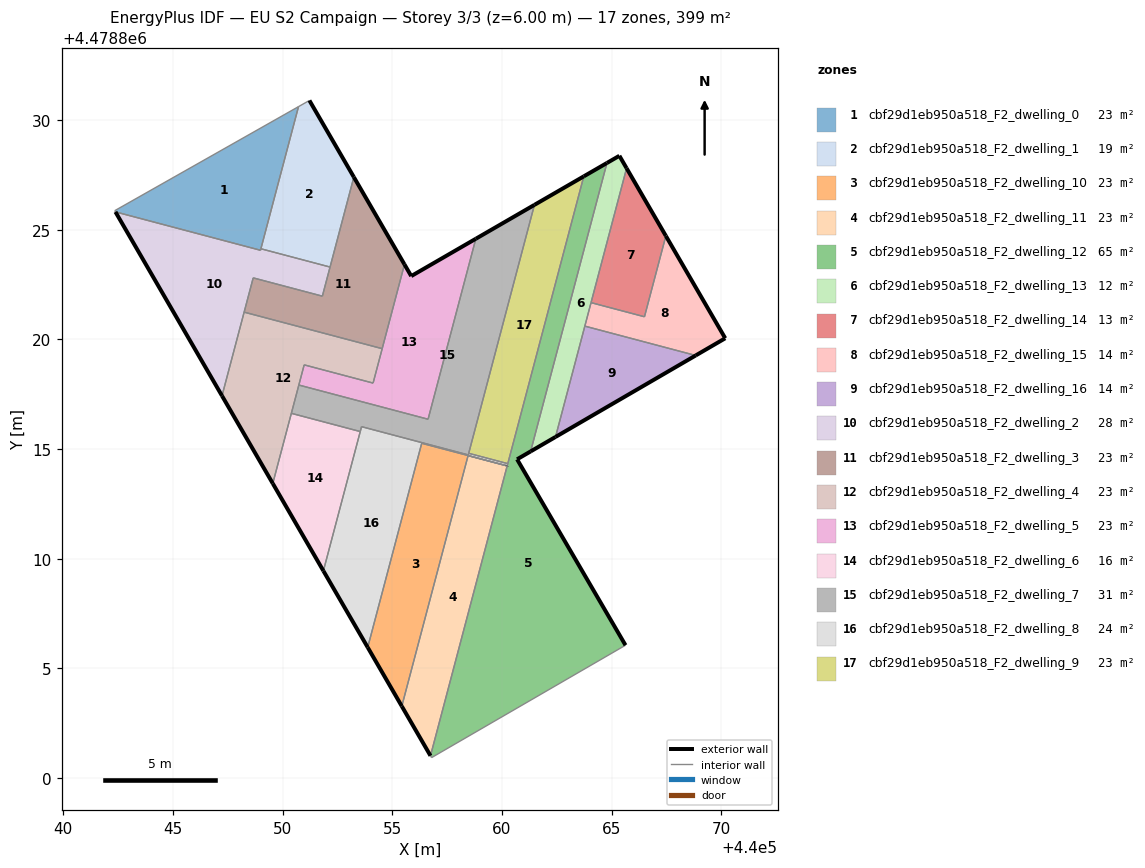
=== STOREY PLAN SPEC (per zone: floor XY polygon, exterior-wall plan segments, windows/doors) ===
zone 1: cbf29d1eb950a518_F2_dwelling_0  (23.5 m²)
  floor: (440048.99, 4478824.07) (440050.72, 4478830.62) (440042.34, 4478825.87) (440042.38, 4478825.82)
  interior walls: 5
zone 2: cbf29d1eb950a518_F2_dwelling_1  (19.0 m²)
  floor: (440052.16, 4478823.30) (440053.24, 4478827.40) (440051.22, 4478830.90) (440050.72, 4478830.62) (440049.01, 4478824.13)
  exterior wall: (440051.22, 4478830.90) – (440053.24, 4478827.40)  [4.0 m]
  interior walls: 4
zone 3: cbf29d1eb950a518_F2_dwelling_10  (23.5 m²)
  floor: (440055.43, 4478803.28) (440058.45, 4478814.70) (440060.24, 4478814.24) (440056.34, 4478815.27) (440053.88, 4478805.96)
  exterior wall: (440060.23, 4478814.23) – (440060.24, 4478814.24)  [0.0 m]
  exterior wall: (440055.43, 4478803.28) – (440053.88, 4478805.96)  [3.1 m]
  interior walls: 4
zone 4: cbf29d1eb950a518_F2_dwelling_11  (23.5 m²)
  floor: (440056.74, 4478801.02) (440060.23, 4478814.23) (440058.45, 4478814.70) (440055.43, 4478803.28)
  exterior wall: (440056.74, 4478801.02) – (440055.43, 4478803.28)  [2.6 m]
  interior walls: 3
zone 5: cbf29d1eb950a518_F2_dwelling_12  (64.9 m²)
  floor: (440065.63, 4478806.06) (440060.69, 4478814.54) (440061.30, 4478814.89) (440064.78, 4478828.05) (440063.73, 4478827.44) (440056.74, 4478801.02) (440056.79, 4478800.93)
  exterior wall: (440063.73, 4478827.44) – (440064.78, 4478828.05)  [1.2 m]
  exterior wall: (440061.30, 4478814.89) – (440060.69, 4478814.54)  [0.7 m]
  exterior wall: (440060.69, 4478814.54) – (440065.63, 4478806.06)  [9.8 m]
  exterior wall: (440060.23, 4478814.23) – (440060.24, 4478814.24)  [0.0 m]
  interior walls: 6
zone 6: cbf29d1eb950a518_F2_dwelling_13  (12.4 m²)
  floor: (440062.44, 4478815.55) (440065.68, 4478827.81) (440065.35, 4478828.37) (440064.78, 4478828.05) (440061.30, 4478814.89)
  exterior wall: (440062.44, 4478815.55) – (440061.30, 4478814.89)  [1.3 m]
  exterior wall: (440064.78, 4478828.05) – (440065.35, 4478828.37)  [0.7 m]
  exterior wall: (440065.35, 4478828.37) – (440065.68, 4478827.81)  [0.7 m]
  interior walls: 4
zone 7: cbf29d1eb950a518_F2_dwelling_14  (12.8 m²)
  floor: (440066.49, 4478821.04) (440067.47, 4478824.72) (440065.68, 4478827.81) (440064.06, 4478821.68)
  exterior wall: (440065.68, 4478827.81) – (440067.47, 4478824.72)  [3.6 m]
  interior walls: 3
zone 8: cbf29d1eb950a518_F2_dwelling_15  (13.7 m²)
  floor: (440070.18, 4478820.05) (440067.47, 4478824.72) (440066.49, 4478821.04) (440064.06, 4478821.68) (440063.78, 4478820.61) (440068.83, 4478819.27)
  exterior wall: (440067.47, 4478824.72) – (440070.18, 4478820.05)  [5.4 m]
  exterior wall: (440070.18, 4478820.05) – (440068.83, 4478819.27)  [1.6 m]
  interior walls: 4
zone 9: cbf29d1eb950a518_F2_dwelling_16  (13.7 m²)
  floor: (440068.83, 4478819.27) (440063.78, 4478820.61) (440062.44, 4478815.55)
  exterior wall: (440068.83, 4478819.27) – (440062.44, 4478815.55)  [7.4 m]
  interior walls: 2
zone 10: cbf29d1eb950a518_F2_dwelling_2  (28.0 m²)
  floor: (440051.81, 4478821.97) (440052.16, 4478823.30) (440049.01, 4478824.13) (440048.99, 4478824.07) (440042.38, 4478825.82) (440047.23, 4478817.43) (440048.66, 4478822.81)
  exterior wall: (440047.23, 4478817.43) – (440042.38, 4478825.82)  [9.7 m]
  interior walls: 7
zone 11: cbf29d1eb950a518_F2_dwelling_3  (23.5 m²)
  floor: (440054.54, 4478819.58) (440055.55, 4478823.42) (440053.24, 4478827.40) (440051.81, 4478821.97) (440048.66, 4478822.81) (440048.24, 4478821.25)
  exterior wall: (440053.24, 4478827.40) – (440055.55, 4478823.42)  [4.6 m]
  interior walls: 6
zone 12: cbf29d1eb950a518_F2_dwelling_4  (23.5 m²)
  floor: (440054.12, 4478818.01) (440054.54, 4478819.58) (440048.24, 4478821.25) (440047.23, 4478817.43) (440049.55, 4478813.43) (440050.98, 4478818.84)
  exterior wall: (440049.55, 4478813.43) – (440047.23, 4478817.43)  [4.6 m]
  interior walls: 7
zone 13: cbf29d1eb950a518_F2_dwelling_5  (23.5 m²)
  floor: (440056.63, 4478816.36) (440058.81, 4478824.59) (440055.86, 4478822.89) (440055.55, 4478823.42) (440054.12, 4478818.01) (440050.98, 4478818.84) (440050.74, 4478817.92)
  exterior wall: (440055.55, 4478823.42) – (440055.86, 4478822.89)  [0.6 m]
  exterior wall: (440055.86, 4478822.89) – (440058.81, 4478824.59)  [3.4 m]
  interior walls: 6
zone 14: cbf29d1eb950a518_F2_dwelling_6  (16.1 m²)
  floor: (440051.86, 4478809.45) (440053.54, 4478815.80) (440050.40, 4478816.63) (440049.55, 4478813.43)
  exterior wall: (440051.86, 4478809.45) – (440049.55, 4478813.43)  [4.6 m]
  interior walls: 3
zone 15: cbf29d1eb950a518_F2_dwelling_7  (30.9 m²)
  floor: (440058.46, 4478814.74) (440061.48, 4478826.14) (440058.81, 4478824.59) (440056.63, 4478816.36) (440050.74, 4478817.92) (440050.40, 4478816.63) (440053.54, 4478815.80) (440053.60, 4478816.02)
  exterior wall: (440058.81, 4478824.59) – (440061.48, 4478826.14)  [3.1 m]
  interior walls: 8
zone 16: cbf29d1eb950a518_F2_dwelling_8  (23.7 m²)
  floor: (440053.88, 4478805.96) (440056.34, 4478815.27) (440060.24, 4478814.24) (440060.26, 4478814.34) (440058.48, 4478814.81) (440058.46, 4478814.74) (440053.60, 4478816.02) (440051.86, 4478809.45)
  exterior wall: (440053.88, 4478805.96) – (440051.86, 4478809.45)  [4.0 m]
  interior walls: 8
zone 17: cbf29d1eb950a518_F2_dwelling_9  (23.3 m²)
  floor: (440060.26, 4478814.34) (440063.73, 4478827.44) (440061.48, 4478826.14) (440058.48, 4478814.81)
  exterior wall: (440061.48, 4478826.14) – (440063.73, 4478827.44)  [2.6 m]
  interior walls: 3

=== DERIVED (storey summary) ===
Building: EU S2 Campaign
Storey: 3 of 3  (floor level z = 6.00 m)
Storey gross floor area: 399.1 m²
Zones on this storey: 17
  - cbf29d1eb950a518_F2_dwelling_0: floor 23.5 m²
  - cbf29d1eb950a518_F2_dwelling_1: floor 19.0 m²; exterior wall 4.0 m (12.1 m²); WWR 0.0%
  - cbf29d1eb950a518_F2_dwelling_10: floor 23.5 m²; exterior wall 3.1 m (9.3 m²); WWR 0.0%
  - cbf29d1eb950a518_F2_dwelling_11: floor 23.5 m²; exterior wall 2.6 m (7.8 m²); WWR 0.0%
  - cbf29d1eb950a518_F2_dwelling_12: floor 64.9 m²; exterior wall 11.8 m (35.2 m²); WWR 0.0%
  - cbf29d1eb950a518_F2_dwelling_13: floor 12.4 m²; exterior wall 2.6 m (7.9 m²); WWR 0.0%
  - cbf29d1eb950a518_F2_dwelling_14: floor 12.8 m²; exterior wall 3.6 m (10.7 m²); WWR 0.0%
  - cbf29d1eb950a518_F2_dwelling_15: floor 13.7 m²; exterior wall 7.0 m (20.9 m²); WWR 0.0%
  - cbf29d1eb950a518_F2_dwelling_16: floor 13.7 m²; exterior wall 7.4 m (22.2 m²); WWR 0.0%
  - cbf29d1eb950a518_F2_dwelling_2: floor 28.0 m²; exterior wall 9.7 m (29.1 m²); WWR 0.0%
  - cbf29d1eb950a518_F2_dwelling_3: floor 23.5 m²; exterior wall 4.6 m (13.8 m²); WWR 0.0%
  - cbf29d1eb950a518_F2_dwelling_4: floor 23.5 m²; exterior wall 4.6 m (13.9 m²); WWR 0.0%
  - cbf29d1eb950a518_F2_dwelling_5: floor 23.5 m²; exterior wall 4.0 m (12.0 m²); WWR 0.0%
  - cbf29d1eb950a518_F2_dwelling_6: floor 16.1 m²; exterior wall 4.6 m (13.8 m²); WWR 0.0%
  - cbf29d1eb950a518_F2_dwelling_7: floor 30.9 m²; exterior wall 3.1 m (9.3 m²); WWR 0.0%
  - cbf29d1eb950a518_F2_dwelling_8: floor 23.7 m²; exterior wall 4.0 m (12.1 m²); WWR 0.0%
  - cbf29d1eb950a518_F2_dwelling_9: floor 23.3 m²; exterior wall 2.6 m (7.8 m²); WWR 0.0%
Zone adjacency (shared interzone walls):
  - cbf29d1eb950a518_F2_dwelling_0 ↔ cbf29d1eb950a518_F2_dwelling_1
  - cbf29d1eb950a518_F2_dwelling_0 ↔ cbf29d1eb950a518_F2_dwelling_2
  - cbf29d1eb950a518_F2_dwelling_1 ↔ cbf29d1eb950a518_F2_dwelling_2
  - cbf29d1eb950a518_F2_dwelling_1 ↔ cbf29d1eb950a518_F2_dwelling_3
  - cbf29d1eb950a518_F2_dwelling_10 ↔ cbf29d1eb950a518_F2_dwelling_11
  - cbf29d1eb950a518_F2_dwelling_10 ↔ cbf29d1eb950a518_F2_dwelling_8
  - cbf29d1eb950a518_F2_dwelling_11 ↔ cbf29d1eb950a518_F2_dwelling_12
  - cbf29d1eb950a518_F2_dwelling_12 ↔ cbf29d1eb950a518_F2_dwelling_13
  - cbf29d1eb950a518_F2_dwelling_12 ↔ cbf29d1eb950a518_F2_dwelling_8
  - cbf29d1eb950a518_F2_dwelling_12 ↔ cbf29d1eb950a518_F2_dwelling_9
  - cbf29d1eb950a518_F2_dwelling_13 ↔ cbf29d1eb950a518_F2_dwelling_14
  - cbf29d1eb950a518_F2_dwelling_13 ↔ cbf29d1eb950a518_F2_dwelling_15
  - cbf29d1eb950a518_F2_dwelling_13 ↔ cbf29d1eb950a518_F2_dwelling_16
  - cbf29d1eb950a518_F2_dwelling_14 ↔ cbf29d1eb950a518_F2_dwelling_15
  - cbf29d1eb950a518_F2_dwelling_15 ↔ cbf29d1eb950a518_F2_dwelling_16
  - cbf29d1eb950a518_F2_dwelling_2 ↔ cbf29d1eb950a518_F2_dwelling_3
  - cbf29d1eb950a518_F2_dwelling_2 ↔ cbf29d1eb950a518_F2_dwelling_4
  - cbf29d1eb950a518_F2_dwelling_3 ↔ cbf29d1eb950a518_F2_dwelling_4
  - cbf29d1eb950a518_F2_dwelling_3 ↔ cbf29d1eb950a518_F2_dwelling_5
  - cbf29d1eb950a518_F2_dwelling_4 ↔ cbf29d1eb950a518_F2_dwelling_5
  - cbf29d1eb950a518_F2_dwelling_4 ↔ cbf29d1eb950a518_F2_dwelling_6
  - cbf29d1eb950a518_F2_dwelling_4 ↔ cbf29d1eb950a518_F2_dwelling_7
  - cbf29d1eb950a518_F2_dwelling_5 ↔ cbf29d1eb950a518_F2_dwelling_7
  - cbf29d1eb950a518_F2_dwelling_6 ↔ cbf29d1eb950a518_F2_dwelling_7
  - cbf29d1eb950a518_F2_dwelling_6 ↔ cbf29d1eb950a518_F2_dwelling_8
  - cbf29d1eb950a518_F2_dwelling_7 ↔ cbf29d1eb950a518_F2_dwelling_8
  - cbf29d1eb950a518_F2_dwelling_7 ↔ cbf29d1eb950a518_F2_dwelling_9
  - cbf29d1eb950a518_F2_dwelling_8 ↔ cbf29d1eb950a518_F2_dwelling_9